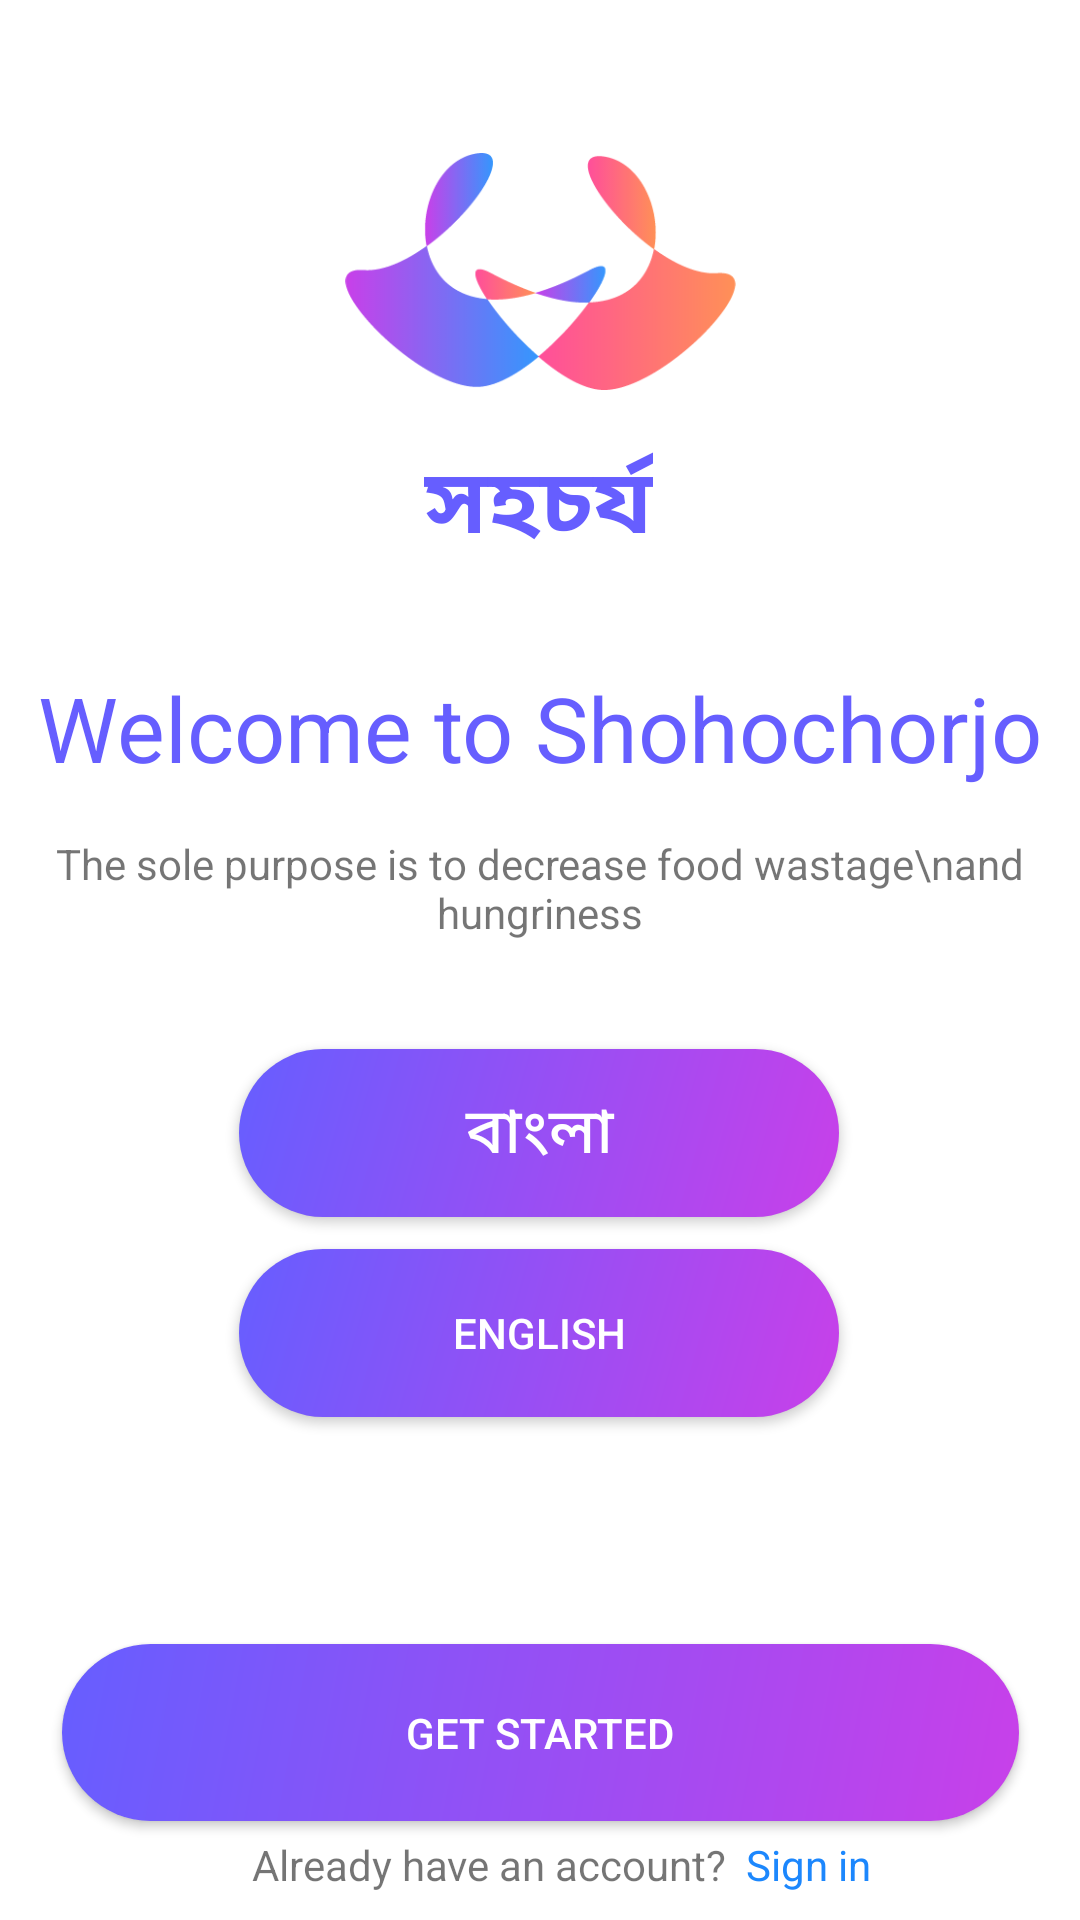

Produce the Android XML layout that renders to this screen, including the resource entries it uses.
<!-- AndroidManifest.xml: application theme Theme.ShohochorjoApp -->
<!-- res/layout/activity_main.xml -->
<?xml version="1.0" encoding="utf-8"?>
<androidx.constraintlayout.widget.ConstraintLayout xmlns:android="http://schemas.android.com/apk/res/android"
    xmlns:app="http://schemas.android.com/apk/res-auto"
    xmlns:tools="http://schemas.android.com/tools"
    android:layout_width="match_parent"
    android:layout_height="match_parent"
    tools:context=".MainActivity">

    <ImageView
        android:id="@+id/imageView"
        android:layout_width="135dp"
        android:layout_height="79dp"
        android:src="@drawable/logo"
        app:layout_constraintBottom_toBottomOf="parent"
        app:layout_constraintEnd_toEndOf="parent"
        app:layout_constraintStart_toStartOf="parent"
        app:layout_constraintTop_toTopOf="parent"
        app:layout_constraintVertical_bias="0.091" />

    <TextView
        android:id="@+id/textView"
        android:layout_width="wrap_content"
        android:layout_height="wrap_content"
        android:text="সহচর্য"
        android:textSize="30dp"
        android:textStyle="bold"
        android:textColor="#665EFF"
        app:layout_constraintBottom_toBottomOf="parent"
        app:layout_constraintEnd_toEndOf="parent"
        app:layout_constraintHorizontal_bias="0.498"
        app:layout_constraintStart_toStartOf="parent"
        app:layout_constraintTop_toBottomOf="@+id/imageView"
        app:layout_constraintVertical_bias="0.034" />

    <TextView
        android:id="@+id/textView3"
        android:layout_width="wrap_content"
        android:layout_height="wrap_content"
        android:text="Welcome to Shohochorjo"
        android:textColor="#665EFF"
        android:textSize="30dp"
        app:layout_constraintBottom_toBottomOf="parent"
        app:layout_constraintEnd_toEndOf="parent"
        app:layout_constraintStart_toStartOf="parent"
        app:layout_constraintTop_toBottomOf="@+id/textView"
        app:layout_constraintVertical_bias="0.079" />

    <TextView
        android:id="@+id/textView2"
        android:layout_width="wrap_content"
        android:layout_height="wrap_content"
        android:text="The sole purpose is to decrease food wastage\nand hungriness"
        android:textAlignment="center"
        app:layout_constraintBottom_toBottomOf="parent"
        app:layout_constraintEnd_toEndOf="parent"
        app:layout_constraintStart_toStartOf="parent"
        app:layout_constraintTop_toBottomOf="@+id/textView3"
        app:layout_constraintVertical_bias="0.046" />

    <androidx.appcompat.widget.AppCompatButton
        android:id="@+id/appCompatButton2"
        android:layout_width="200dp"
        android:layout_height="56dp"
        android:background="@drawable/gradient_color"
        android:text="English"
        android:textColor="@color/white"
        app:layout_constraintBottom_toBottomOf="parent"
        app:layout_constraintEnd_toEndOf="parent"
        app:layout_constraintHorizontal_bias="0.497"
        app:layout_constraintStart_toStartOf="parent"
        app:layout_constraintTop_toBottomOf="@+id/appCompatButton3"
        app:layout_constraintVertical_bias="0.059" />

    <androidx.appcompat.widget.AppCompatButton
        android:id="@+id/appCompatButton3"
        android:layout_width="200dp"
        android:layout_height="56dp"
        android:background="@drawable/gradient_color"
        android:text="বাংলা"
        android:textSize="21dp"
        android:textColor="@color/white"
        app:layout_constraintBottom_toBottomOf="parent"
        app:layout_constraintEnd_toEndOf="parent"
        app:layout_constraintHorizontal_bias="0.497"
        app:layout_constraintStart_toStartOf="parent"
        app:layout_constraintTop_toBottomOf="@+id/textView2"
        app:layout_constraintVertical_bias="0.133" />

    <androidx.appcompat.widget.AppCompatButton
        android:id="@+id/appCompatButton"
        android:layout_width="319dp"
        android:layout_height="59dp"
        android:background="@drawable/gradient_color"
        android:text="Get Started"
        android:textColor="@color/white"
        app:layout_constraintBottom_toBottomOf="parent"
        app:layout_constraintEnd_toEndOf="parent"
        app:layout_constraintStart_toStartOf="parent"
        app:layout_constraintTop_toBottomOf="@+id/appCompatButton2"
        app:layout_constraintVertical_bias="0.695" />

    <TextView
        android:id="@+id/textView5"
        android:layout_width="wrap_content"
        android:layout_height="wrap_content"
        android:text="Already have an account?"
        app:layout_constraintBottom_toBottomOf="parent"
        app:layout_constraintEnd_toEndOf="parent"
        app:layout_constraintHorizontal_bias="0.416"
        app:layout_constraintStart_toStartOf="parent"
        app:layout_constraintTop_toBottomOf="@+id/appCompatButton"
        app:layout_constraintVertical_bias="0.35" />

    <TextView
        android:id="@+id/textView4"
        android:layout_width="wrap_content"
        android:layout_height="wrap_content"
        android:text="Sign in"
        android:textColor="#1c87fd"
        app:layout_constraintBottom_toBottomOf="parent"
        app:layout_constraintEnd_toEndOf="parent"
        app:layout_constraintHorizontal_bias="0.085"
        app:layout_constraintStart_toEndOf="@+id/textView5"
        app:layout_constraintTop_toBottomOf="@+id/appCompatButton"
        app:layout_constraintVertical_bias="0.35" />


</androidx.constraintlayout.widget.ConstraintLayout>
<!-- resources referenced by this layout -->
<resources>
  <color name="white">#FFFFFFFF</color>
  <!-- drawable gradient_color (drawable) -->
  <?xml version="1.0" encoding="utf-8"?>
  <shape xmlns:android="http://schemas.android.com/apk/res/android" >
  
      <corners android:radius="40dp"/>
      <gradient
          android:startColor="#665EFF"
          android:endColor="#C840E9"
          android:angle="315"/>
  
  
  </shape>
  <!-- drawable logo: png bitmap (drawable, 10980 bytes) -->
  <style name="Theme.ShohochorjoApp" parent="Theme.MaterialComponents.DayNight.NoActionBar">
          
          <item name="colorPrimary">@color/purple_500</item>
          <item name="colorPrimaryVariant">@color/purple_700</item>
          <item name="colorOnPrimary">@color/white</item>
          
          <item name="colorSecondary">@color/teal_200</item>
          <item name="colorSecondaryVariant">@color/teal_700</item>
          <item name="colorOnSecondary">@color/black</item>
          
          <item name="android:statusBarColor" tools:targetApi="l">?attr/colorPrimaryVariant</item>
          
      </style>
  <color name="purple_500">#FF6200EE</color>
  <color name="purple_700">#FF3700B3</color>
  <color name="teal_200">#FF03DAC5</color>
  <color name="teal_700">#FF018786</color>
  <color name="black">#FF000000</color>
</resources>
